pico-8 play session: hold ← + tap ❎

[t = 1 s] hold ← ~1s, tap ❎ ~2×
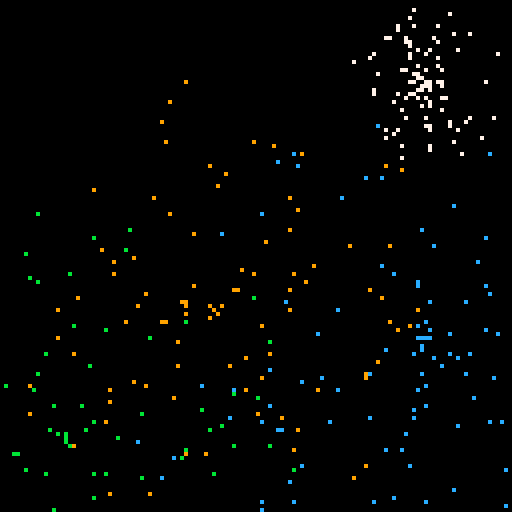
[t = 2 s] hold ← ~2s, tap ❎ ~4×
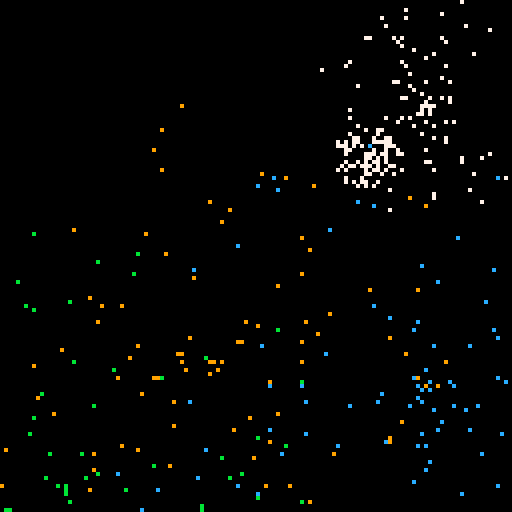
[t = 4 s] hold ← ~4s, tap ❎ ~7×
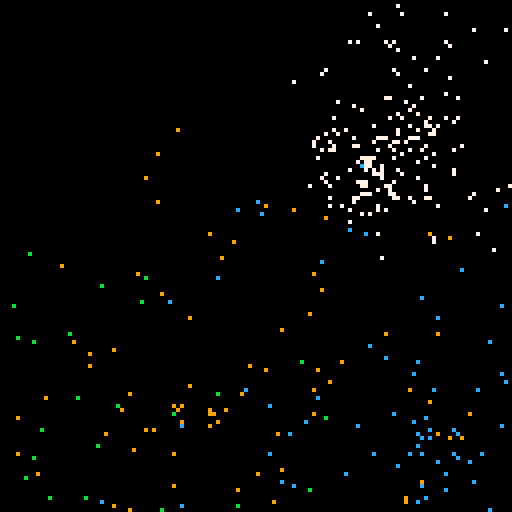
[t = 6 s] hold ← ~6s, tap ❎ ~10×
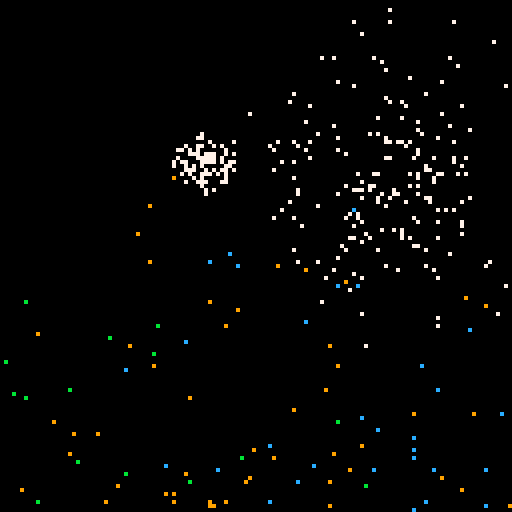
[t = 8 s] hold ← ~8s, tap ❎ ~14×
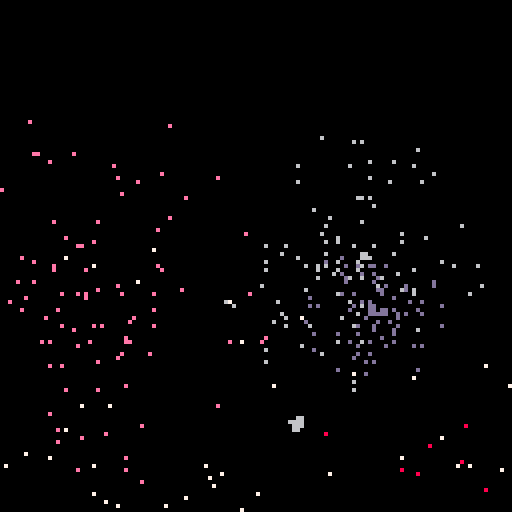

pico-8 cartridge
version 18
__lua__

-- fireworks demo by andrew @retran vasilyev

max_particles_count = 1024
particles_by_explosion = 100
gravity = 0.05
explosion_treshold = max_particles_count / 3
garbage_collection_count = 100

particles = {}
particles_count = 0

function _init()
    init_particles_pool()

    print(max_particles_count)
    print(particles_count)
end

function _update()
    if particles_count < explosion_treshold then
        make_explosion()
    end

    for i = 1, particles_count, 1
    do
        local particle = particles[i]
        particle.x += particle.dx
        particle.y += particle.dy

        if particle.y > 128 or particle.x < 0 or particle.x > 128 then
            destroy_particle(i)
        end

        particle.dy += gravity
    end

end

function _draw()
    cls()

    for i = 1, particles_count, 1
    do
        local particle = particles[i]
        pset(particle.x, particle.y, particle.color)
    end
end

function make_explosion()
    local x = 64 + rnd(100) - 50
    local y = 64 + rnd(100) - 50
    local color = rnd(15) + 1

    for i = 1, particles_by_explosion, 1
    do
        local particle = create_particle()

        particle.x = x
        particle.y = y

        local velocity = rnd(15) / 10
        local angle = rnd(360) / 360
        particle.dx = cos(angle) * velocity
        particle.dy = sin(angle) * velocity

        particle.color = color
    end

    sfx(0)
end

function init_particles_pool()
    for i = 1, max_particles_count, 1
    do
        local particle = {}
        particle.x = 0
        particle.y = 0
        particle.dx = 0
        particle.dy = 0
        particle.color = 0

        add(particles, particle)
    end
end

function create_particle()
    if particles_count >= max_particles_count then
        for i = 1, garbage_collection_count, 1
        do
            destroy_particle(1)
        end
    end

    particles_count += 1
    return particles[particles_count]
end

function destroy_particle(index)
    if index > particles_count then
        return
    end

    local particle = particles[particles_count]
    particles[particles_count] = particles[index]
    particles[index] = particle
    particles_count -= 1
end
